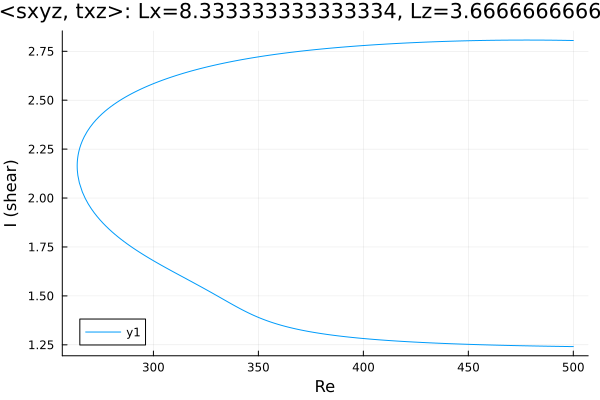

Values plotted in this chart, from the file beside it:
Re, shear
500.0, 2.805
499, 2.805
497.6, 2.805
496.2, 2.806
494.8, 2.806
493.3, 2.806
491.9, 2.806
490.5, 2.806
489.1, 2.807
487.7, 2.807
486.3, 2.807
484.9, 2.807
483.4, 2.807
482, 2.807
480.6, 2.807
479.2, 2.807
477.8, 2.807
476.4, 2.807
475, 2.807
473.5, 2.807
472.1, 2.807
470.7, 2.807
469.3, 2.807
467.9, 2.807
466.5, 2.807
465.1, 2.807
465, 2.807
463.6, 2.806
462.2, 2.806
460.8, 2.806
459.4, 2.806
457.9, 2.805
456.5, 2.805
455.1, 2.805
453.7, 2.805
452.3, 2.804
450.9, 2.804
449.5, 2.804
448, 2.803
446.6, 2.803
445.2, 2.802
443.8, 2.802
442.4, 2.802
441, 2.801
439.6, 2.801
438.1, 2.8
436.7, 2.8
435.3, 2.799
433.9, 2.799
432.5, 2.798
431.1, 2.797
429.7, 2.797
428.2, 2.796
426.8, 2.796
425.4, 2.795
424, 2.794
422.6, 2.793
421.2, 2.793
419.8, 2.792
418.3, 2.791
... 345 more rows
